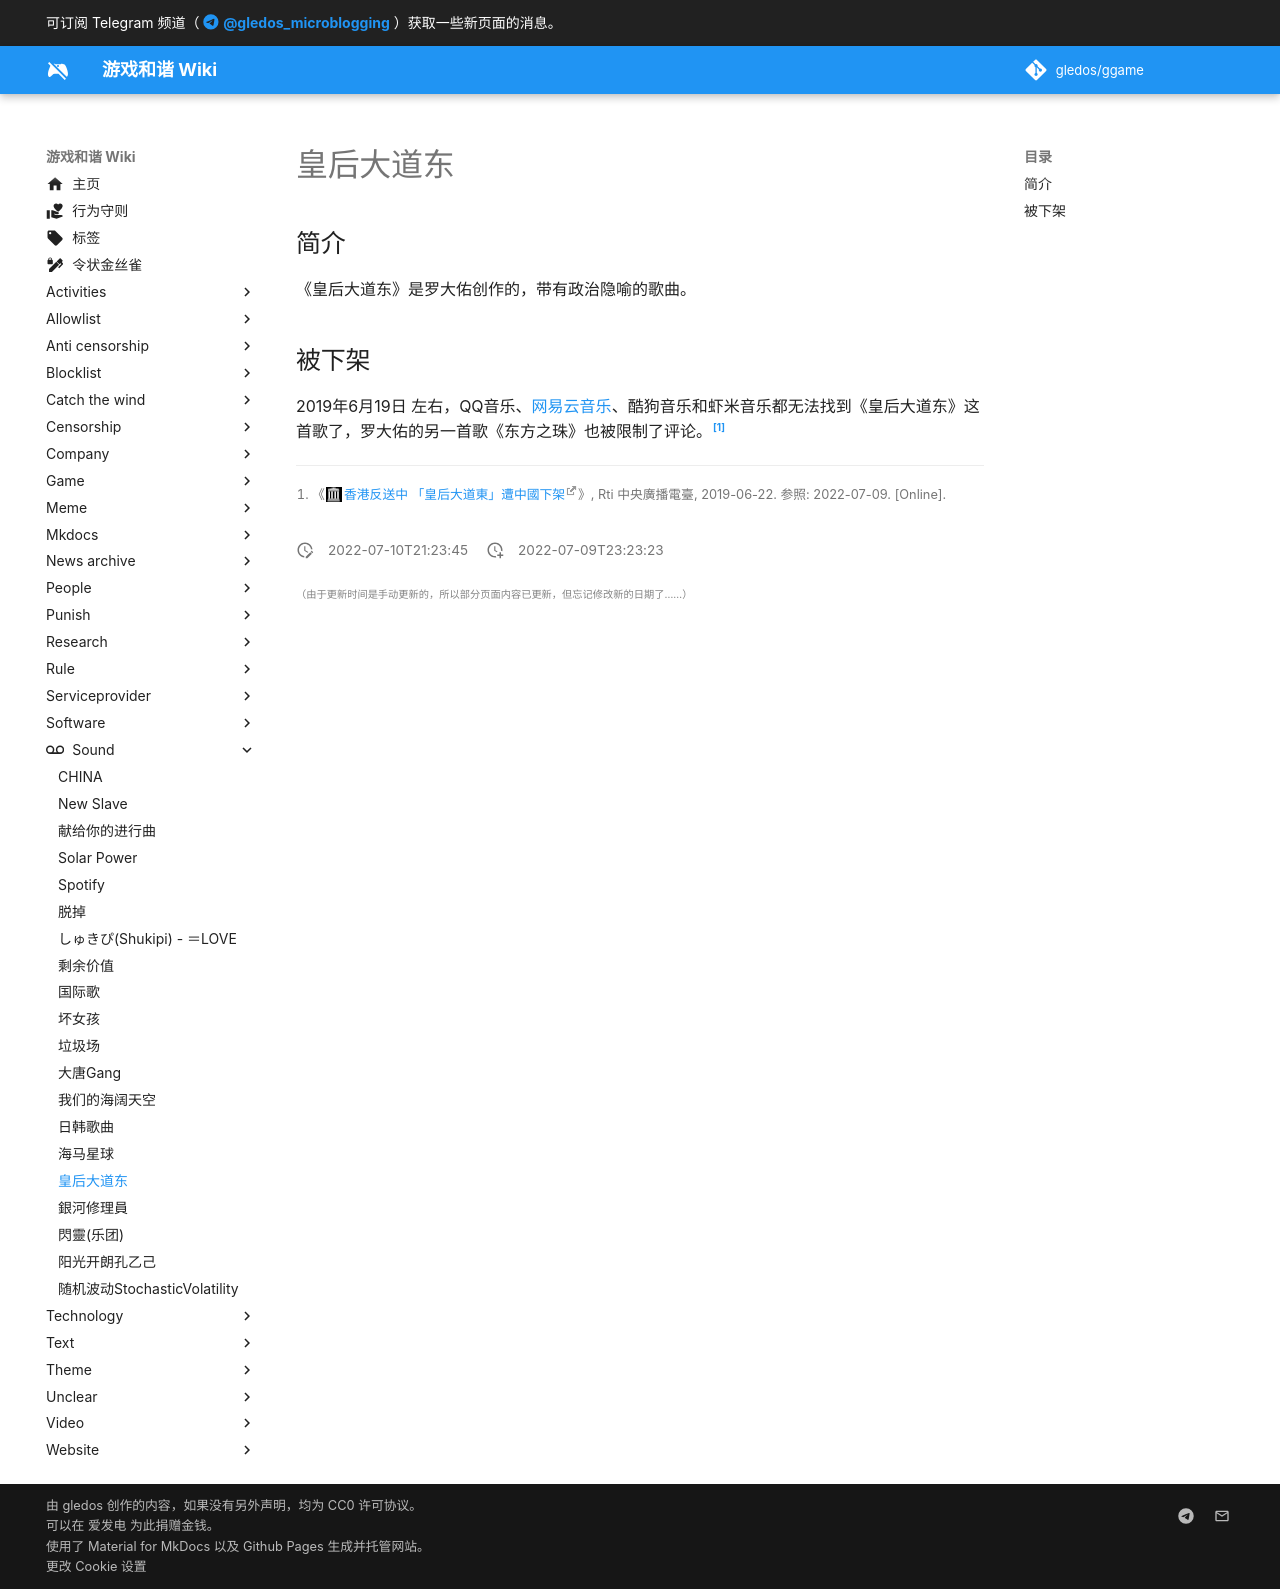

repository: gledos/ggame · page: sound/皇后大道东.html · generator: mkdocs

---
title: 皇后大道东
description:
published: true
date: "2022-07-10T21:23:45"
特殊标签标记: #无标签
editor: markdown
dateCreated: "2022-07-09T23:23:23"
---

## 简介

《皇后大道东》是罗大佑创作的，带有政治隐喻的歌曲。

## 被下架

2019年6月19日 左右，QQ音乐、[网易云音乐][]、酷狗音乐和虾米音乐都无法找到《皇后大道东》这首歌了，罗大佑的另一首歌《东方之珠》也被限制了评论。[^2024914]

[网易云音乐]: /company/网易/网易云音乐.md

[^2024914]: 《[香港反送中 「皇后大道東」遭中國下架](https://web.archive.org/web/20190902143654/https://www.rti.org.tw/news/view/id/2024914)》, Rti 中央廣播電臺, 2019-06-22. 参照: 2022-07-09. [Online].
